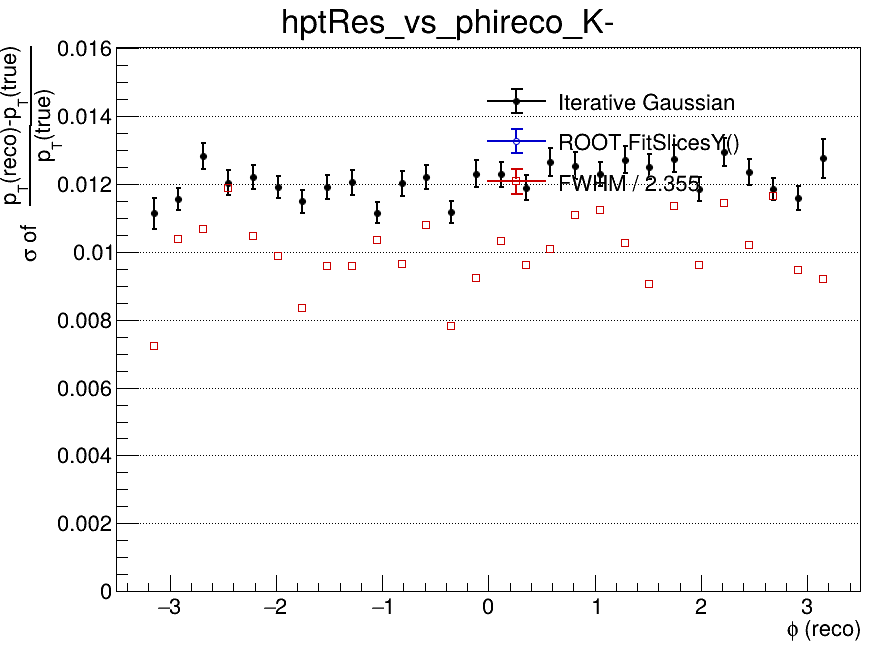

The file beside this chart, header and first rows:
x_low, x_high, x_center, entries, iterative_mean, iterative_mean_error, iterative_sigma, iterative_sigma_error, iterative_chi2_ndf, iterative_iterations, iterative_fit_status, fitslicesy_sigma, fitslicesy_sigma_error, fwhm, fwhm_sigma
-3.5, -3.267, -3.383, 0, nan, nan, nan, nan, nan, 0, -1, 0, 0, nan, nan
-3.267, -3.033, -3.15, 857, -0.007707, 0.0004521, 0.01112, 0.0004449, 0.8943, 4, 0, 0, 0, 0.01698, 0.00721
-3.033, -2.8, -2.917, 1831, -0.007568, 0.0003207, 0.01155, 0.0003221, 0.7637, 3, 0, 0, 0, 0.02441, 0.01036
-2.8, -2.567, -2.683, 1876, -0.007145, 0.0003616, 0.01281, 0.0003776, 1.191, 3, 0, 0, 0, 0.02515, 0.01068
-2.567, -2.333, -2.45, 1727, -0.008371, 0.0003531, 0.01203, 0.0003695, 1.144, 3, 0, 0, 0, 0.02799, 0.01189
-2.333, -2.1, -2.217, 1883, -0.007546, 0.0003344, 0.01219, 0.0003541, 0.587, 3, 0, 0, 0, 0.02465, 0.01047
-2.1, -1.867, -1.983, 1836, -0.00763, 0.0003299, 0.0119, 0.0003278, 0.8825, 3, 0, 0, 0, 0.02327, 0.009884
-1.867, -1.633, -1.75, 1766, -0.008046, 0.0003291, 0.01148, 0.0003494, 1.618, 3, 0, 0, 0, 0.01966, 0.008349
-1.633, -1.4, -1.517, 1775, -0.00712, 0.0003328, 0.01189, 0.0003513, 0.678, 3, 0, 0, 0, 0.02254, 0.009571
-1.4, -1.167, -1.283, 1790, -0.007658, 0.0003393, 0.01204, 0.0003602, 0.9891, 3, 0, 0, 0, 0.02259, 0.009592
-1.167, -0.9333, -1.05, 1735, -0.007114, 0.0003147, 0.01115, 0.0003114, 1.005, 3, 0, 0, 0, 0.02433, 0.01033
-0.9333, -0.7, -0.8167, 1760, -0.007792, 0.000355, 0.01201, 0.0003698, 1.545, 3, 0, 0, 0, 0.0227, 0.00964
-0.7, -0.4667, -0.5833, 1708, -0.006683, 0.000359, 0.01221, 0.0003533, 1.237, 3, 0, 0, 0, 0.02537, 0.01077
-0.4667, -0.2333, -0.35, 1802, -0.007525, 0.0003112, 0.01117, 0.0003241, 1.79, 4, 0, 0, 0, 0.01837, 0.007801
-0.2333, 0, -0.1167, 1574, -0.006178, 0.000369, 0.01229, 0.0003972, 1.023, 3, 0, 0, 0, 0.02174, 0.009232
0, 0.2333, 0.1167, 1659, -0.007262, 0.0003624, 0.01228, 0.0003713, 1.32, 3, 0, 0, 0, 0.02426, 0.0103
0.2333, 0.4667, 0.35, 1568, -0.00698, 0.00036, 0.01189, 0.0003736, 1.349, 4, 0, 0, 0, 0.02259, 0.009595
0.4667, 0.7, 0.5833, 1632, -0.006923, 0.0003829, 0.01265, 0.0004101, 1.242, 4, 0, 0, 0, 0.02376, 0.01009
0.7, 0.9333, 0.8167, 1690, -0.007924, 0.0003766, 0.01253, 0.0003912, 0.8577, 3, 0, 0, 0, 0.02612, 0.01109
0.9333, 1.167, 1.05, 1788, -0.007149, 0.0003524, 0.01229, 0.0003561, 1.237, 3, 0, 0, 0, 0.02642, 0.01122
1.167, 1.4, 1.283, 1706, -0.00792, 0.0003802, 0.01271, 0.0004035, 1.366, 3, 0, 0, 0, 0.02418, 0.01027
1.4, 1.633, 1.517, 1801, -0.007548, 0.0003697, 0.0125, 0.0003658, 1.67, 3, 0, 0, 0, 0.02132, 0.009054
1.633, 1.867, 1.75, 1630, -0.007324, 0.0003883, 0.01274, 0.0003892, 0.8171, 4, 0, 0, 0, 0.02671, 0.01134
1.867, 2.1, 1.983, 1842, -0.007027, 0.0003295, 0.01185, 0.0003422, 1.059, 4, 0, 0, 0, 0.0226, 0.009597
2.1, 2.333, 2.217, 1719, -0.007965, 0.0003992, 0.01294, 0.0004118, 1.474, 3, 0, 0, 0, 0.02691, 0.01143
2.333, 2.567, 2.45, 1848, -0.007392, 0.0003476, 0.01235, 0.0003779, 1.155, 10, 0, 0, 0, 0.02401, 0.0102
2.567, 2.8, 2.683, 1801, -0.007554, 0.0003272, 0.01185, 0.0003181, 0.5817, 3, 0, 0, 0, 0.02741, 0.01164
2.8, 3.033, 2.917, 1780, -0.006842, 0.0003329, 0.01158, 0.0003513, 2.816, 4, 0, 0, 0, 0.02227, 0.009459
3.033, 3.267, 3.15, 832, -0.007953, 0.0005504, 0.01275, 0.0005721, 0.8282, 2, 0, 0, 0, 0.02165, 0.009194
3.267, 3.5, 3.383, 0, nan, nan, nan, nan, nan, 0, -1, 0, 0, nan, nan
